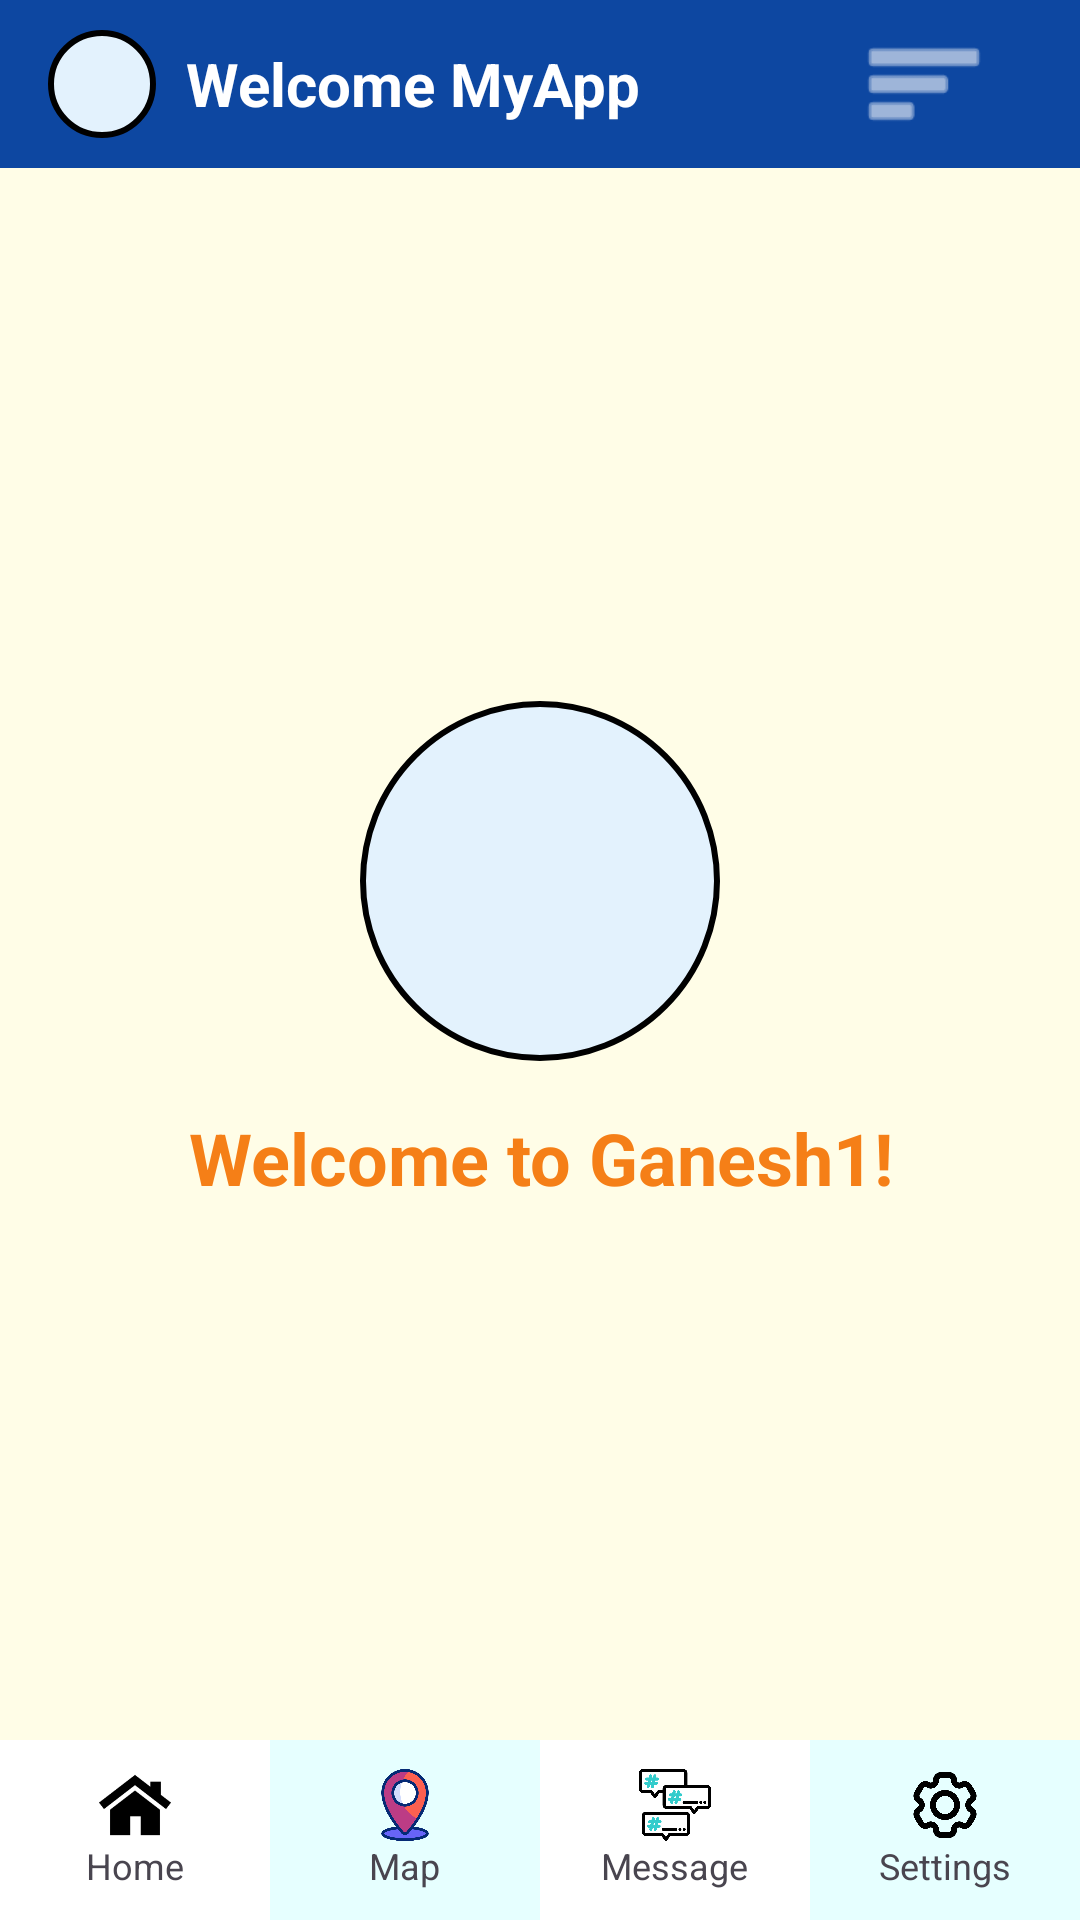

Here is an Android app screen rendered from its layout file. Give the layout XML and the strings, colors and styles it references.
<!-- AndroidManifest.xml: application theme Theme.Ganesh1 -->
<!-- res/layout/activity_home.xml -->
<?xml version="1.0" encoding="utf-8"?>
<LinearLayout xmlns:android="http://schemas.android.com/apk/res/android"
    xmlns:app="http://schemas.android.com/apk/res-auto"
    android:orientation="vertical"
    android:layout_width="match_parent"
    android:layout_height="match_parent"
    android:background="#FFFDE7">

    

    
    <LinearLayout
        android:id="@+id/headerBar"
        android:layout_width="match_parent"
        android:layout_height="56dp"
        android:background="#0D47A1"
        android:gravity="center_vertical"
        android:paddingStart="16dp"
        android:paddingEnd="16dp">

        

        

        

        



        <ImageView
            android:id="@+id/headerProfile"
            android:layout_width="36dp"
            android:layout_height="36dp"
            android:layout_marginEnd="10dp"
            android:background="@drawable/circle_bg"
            android:scaleType="centerCrop"
            android:src="@drawable/profile" />

        <TextView
            android:id="@+id/headerTitle"
            android:layout_width="0dp"
            android:layout_height="wrap_content"
            android:layout_weight="1"
            android:text="Welcome MyApp"
            android:textColor="#FFFFFF"
            android:textSize="20sp"
            android:textStyle="bold" />

        <ImageView
            android:id="@+id/btnMenu"
            android:layout_width="48dp"
            android:layout_height="43dp"
            android:layout_marginEnd="12dp"
            android:src="@android:drawable/ic_menu_sort_by_size"
            android:tint="#FFFFFF" />
    </LinearLayout>

    <LinearLayout
        android:layout_width="match_parent"
        android:layout_height="0dp"
        android:layout_weight="1"
        android:gravity="center"
        android:orientation="vertical"
        android:padding="24dp">

        <ImageView
            android:id="@+id/profileIcon"
            android:layout_width="120dp"
            android:layout_height="120dp"
            android:layout_marginBottom="16dp"
            android:background="@drawable/circle_bg"
            android:padding="8dp"
            android:scaleType="centerCrop"
            android:src="@drawable/profile" />

        <TextView
            android:id="@+id/txtWelcome"
            android:layout_width="wrap_content"
            android:layout_height="wrap_content"
            android:gravity="center"
            android:text="Welcome to Ganesh1!"
            android:textColor="#F57F17"
            android:textSize="24sp"
            android:textStyle="bold" />
    </LinearLayout>

    
    <LinearLayout
        android:id="@+id/footerBar"
        android:layout_width="match_parent"
        android:layout_height="60dp"
        android:orientation="horizontal"
        android:background="#0D47A1"
        android:weightSum="4">

        <LinearLayout
            android:id="@+id/nav_home"
            android:layout_width="0dp"
            android:layout_height="match_parent"
            android:layout_weight="1"
            android:gravity="center"
            android:orientation="vertical"
            android:background="@color/white">
            <ImageView
                android:src="@drawable/home"
                android:layout_width="24dp"
                android:layout_height="24dp" />
            <TextView
                android:text="Home"
                android:textSize="12sp"
                android:layout_width="wrap_content"
                android:layout_height="wrap_content" />
        </LinearLayout>

        <LinearLayout
            android:id="@+id/nav_map"
            android:layout_width="0dp"
            android:layout_height="match_parent"
            android:layout_weight="1"
            android:gravity="center"
            android:orientation="vertical"
            android:background="#e6ffff">
            <ImageView
                android:src="@drawable/map"
                android:layout_width="24dp"
                android:layout_height="24dp" />
            <TextView
                android:text="Map"
                android:textSize="12sp"
                android:layout_width="wrap_content"
                android:layout_height="wrap_content" />
        </LinearLayout>

        <LinearLayout
            android:id="@+id/nav_sms"
            android:layout_width="0dp"
            android:layout_height="match_parent"
            android:layout_weight="1"
            android:gravity="center"
            android:orientation="vertical"
            android:background="@color/white">
            <ImageView
                android:src="@drawable/sms"
                android:layout_width="24dp"
                android:layout_height="24dp" />
            <TextView
                android:text="Message"
                android:textSize="12sp"
                android:layout_width="wrap_content"
                android:layout_height="wrap_content" />
        </LinearLayout>

        <LinearLayout
            android:id="@+id/nav_settings"
            android:layout_width="0dp"
            android:layout_height="match_parent"
            android:layout_weight="1"
            android:gravity="center"
            android:orientation="vertical"
            android:background="#e6ffff">
            <ImageView
                android:src="@drawable/setting"
                android:layout_width="24dp"
                android:layout_height="24dp" />
            <TextView
                android:text="Settings"
                android:textSize="12sp"
                android:layout_width="wrap_content"
                android:layout_height="wrap_content" />
        </LinearLayout>
    </LinearLayout>
</LinearLayout>
<!-- resources referenced by this layout -->
<resources>
  <color name="white">#FFFFFFFF</color>
  <!-- drawable circle_bg (drawable) -->
  <shape xmlns:android="http://schemas.android.com/apk/res/android"
      android:shape="oval">
      <solid android:color="#E3F2FD"/>      
      <stroke android:width="2dp" android:color="#000000"/>  
  </shape>
  <!-- drawable home: png bitmap (drawable, 1883 bytes) -->
  <!-- drawable map: png bitmap (drawable, 28989 bytes) -->
  <!-- drawable setting: png bitmap (drawable, 16688 bytes) -->
  <!-- drawable sms: png bitmap (drawable, 18520 bytes) -->
  <style name="Theme.Ganesh1" parent="Base.Theme.Ganesh1" />
  <style name="Base.Theme.Ganesh1" parent="Theme.Material3.DayNight.NoActionBar">
          
          
      </style>
</resources>
